Dataset: Vegetable Images (GitHub, VeggieHealth/ML-Projects). Classes: Cassava_leaves, Enoki_mushrooms, Gnetum_gnemon, Jamur_Kancing, Red Spinach, Spinach, bayam_hijau, bean_sprouts, sawi_hijau, sawi_putih, spinach, string_bean, water_spinach.

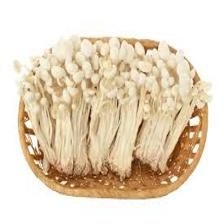
Label: Enoki_mushrooms

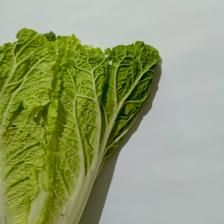
Label: sawi_putih

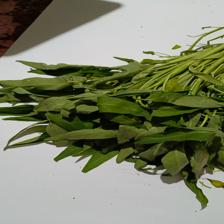
Label: water_spinach

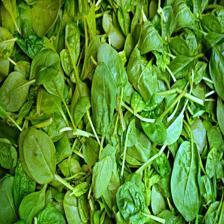
Label: Spinach

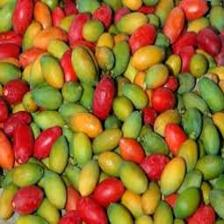
Label: Gnetum_gnemon

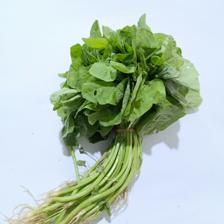
Label: bayam_hijau
